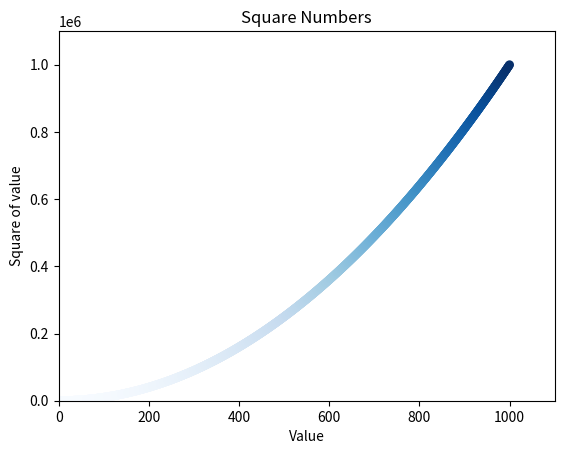

Reproduce this figure in Python.
import matplotlib.pyplot as plt

x_values = list(range(1,1001))

y_values = [x**2 for x in x_values]

#使用参数c传递颜色值，越接近0颜色越深
# plt.scatter(x_values,y_values,c='red',edgecolors='none',s=40)
# plt.scatter(x_values,y_values,c=(0,0,0.8),edgecolors='none',s=40)

#设置标题并给坐标轴加上标签
plt.title("Square Numbers")
plt.xlabel("Value")
plt.ylabel("Square of value")

#设置x,y 坐标轴的取值范围
plt.axis([0,1100,0,1100000])

#使用一些颜色映射  颜色渐变，从透明开始颜色变深
plt.scatter(x_values,y_values,c = y_values,cmap=plt.cm.Blues,
            edgecolors='none',s=40)

# pyplot所有的颜色映射，访问http://matplotlib.org/,单击Examples,向下滚动到
#colorExamples 再单击colormaps_reference

plt.savefig('square_plot.png',bbox_inches = 'tight')

# plt.show()